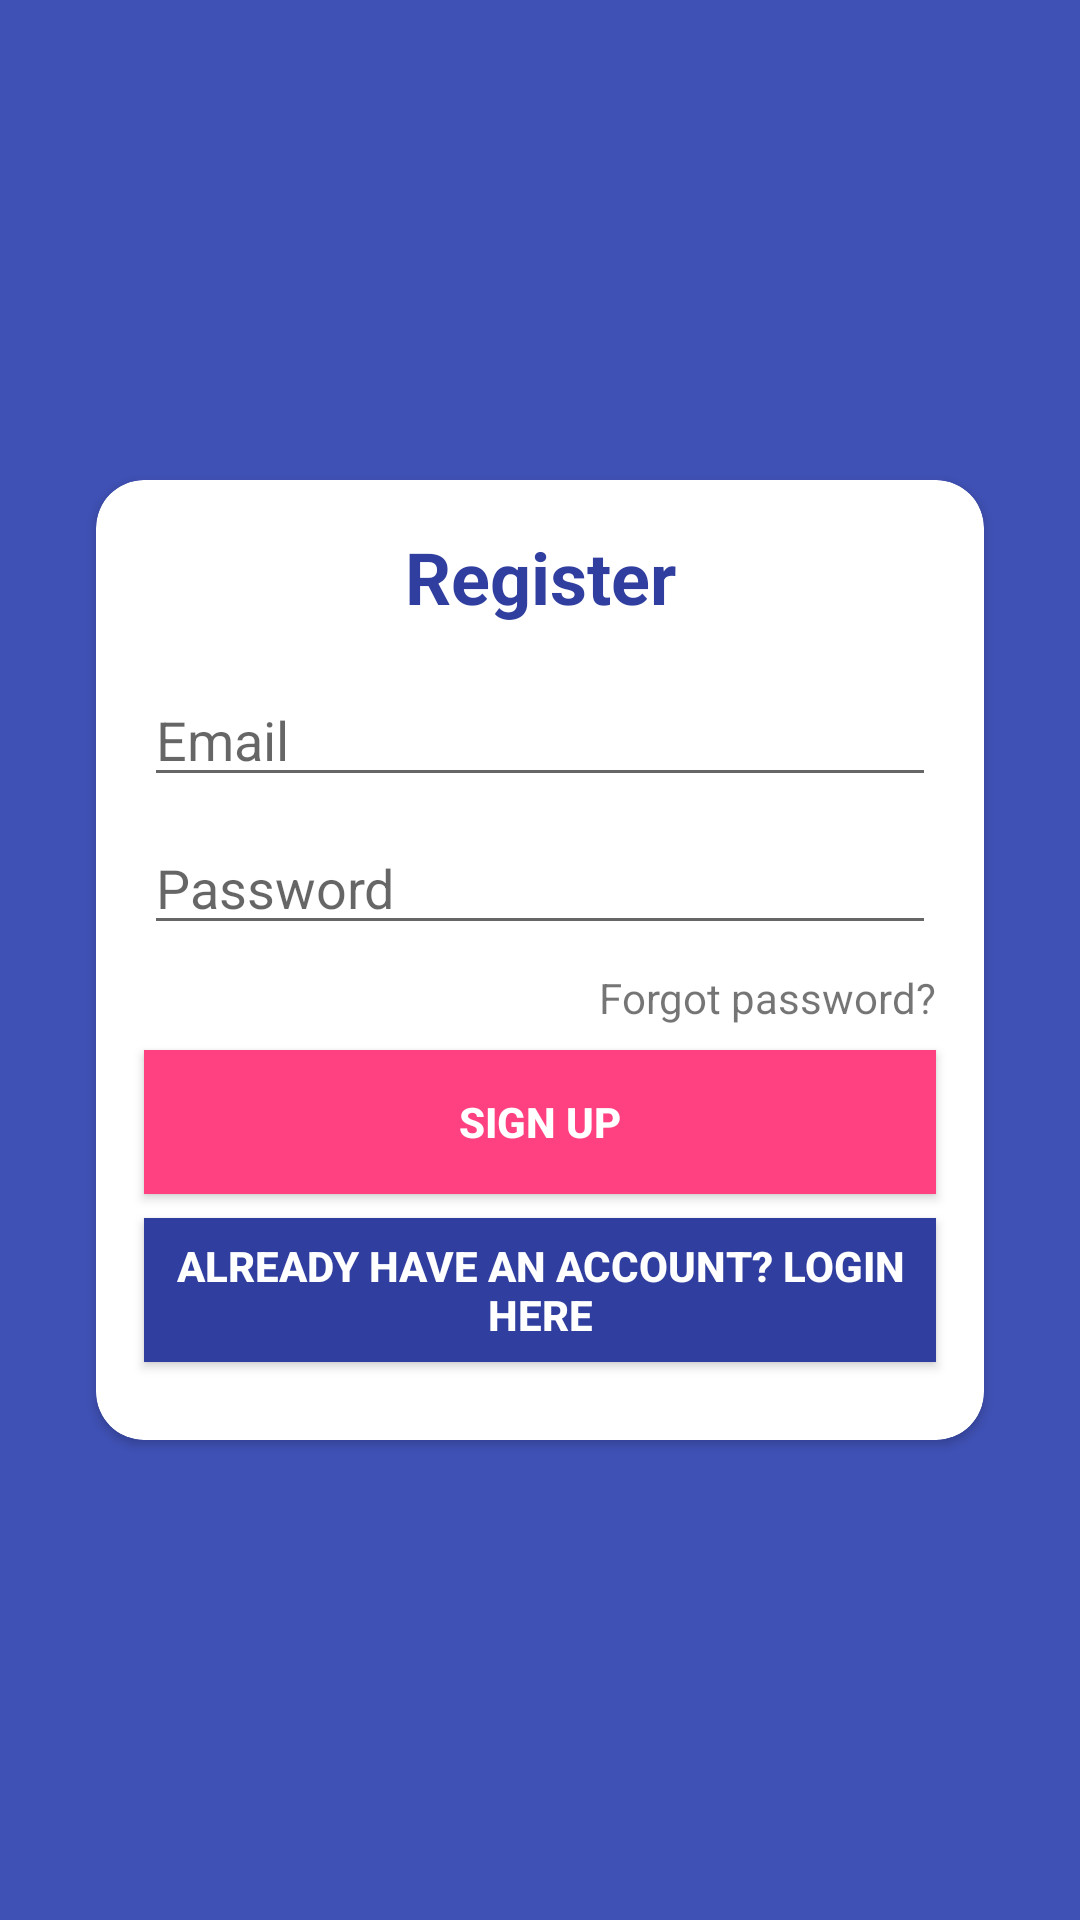

Produce the Android XML layout that renders to this screen, including the resource entries it uses.
<!-- AndroidManifest.xml: application theme Theme.BacaDulu -->
<!-- res/layout/activity_register.xml -->
<?xml version="1.0" encoding="utf-8"?>
<androidx.constraintlayout.widget.ConstraintLayout xmlns:android="http://schemas.android.com/apk/res/android"
    xmlns:app="http://schemas.android.com/apk/res-auto"
    xmlns:tools="http://schemas.android.com/tools"
    android:layout_width="match_parent"
    android:layout_height="match_parent"
    tools:context=".LoginActivity"
    android:background="@color/colorPrimary">

    <androidx.cardview.widget.CardView
        android:id="@+id/cardView"
        android:layout_width="0dp"
        android:layout_height="320dp"
        android:layout_marginStart="32dp"
        android:layout_marginEnd="32dp"
        app:cardCornerRadius="16dp"
        app:layout_constraintBottom_toBottomOf="parent"
        app:layout_constraintEnd_toEndOf="parent"
        app:layout_constraintStart_toStartOf="parent"
        app:layout_constraintTop_toTopOf="parent">
        <androidx.constraintlayout.widget.ConstraintLayout
            android:layout_width="match_parent"
            android:layout_height="match_parent">

            <EditText
                android:id="@+id/etEmail"
                android:layout_width="0dp"
                android:layout_height="wrap_content"
                android:layout_marginStart="16dp"
                android:layout_marginTop="16dp"
                android:layout_marginEnd="16dp"
                android:ems="10"
                android:hint="Email"
                android:inputType="textEmailAddress"
                android:textColor="@color/colorAccent"
                app:layout_constraintEnd_toEndOf="parent"
                app:layout_constraintHorizontal_bias="0.0"
                app:layout_constraintStart_toStartOf="parent"
                app:layout_constraintTop_toBottomOf="@+id/textView" />

            <TextView
                android:id="@+id/textView"
                android:layout_width="wrap_content"
                android:layout_height="wrap_content"
                android:layout_marginTop="16dp"
                android:text="Register"
                android:textColor="@color/colorPrimaryDark"
                android:textSize="24sp"
                android:textStyle="bold"
                app:layout_constraintEnd_toEndOf="parent"
                app:layout_constraintStart_toStartOf="parent"
                app:layout_constraintTop_toTopOf="parent" />

            <EditText
                android:id="@+id/etPassword"
                android:layout_width="0dp"
                android:layout_height="wrap_content"
                android:layout_marginTop="8dp"
                android:ems="10"
                android:hint="Password"
                android:inputType="textPassword"
                app:layout_constraintEnd_toEndOf="@+id/etEmail"
                app:layout_constraintStart_toStartOf="@+id/etEmail"
                app:layout_constraintTop_toBottomOf="@+id/etEmail" />

            <TextView
                android:id="@+id/btnForgotPassword"
                android:layout_width="wrap_content"
                android:layout_height="wrap_content"
                android:layout_marginTop="8dp"
                android:text="Forgot password?"
                app:layout_constraintEnd_toEndOf="@+id/etPassword"
                app:layout_constraintTop_toBottomOf="@+id/etPassword" />

            <Button
                android:id="@+id/btnSignUp"
                android:layout_width="0dp"
                android:layout_height="wrap_content"
                android:layout_marginTop="8dp"
                android:background="@color/colorAccent"
                android:text="SIGN UP"
                android:textColor="#FFFFFF"
                android:textStyle="bold"
                app:layout_constraintEnd_toEndOf="@+id/etPassword"
                app:layout_constraintStart_toStartOf="@+id/etPassword"
                app:layout_constraintTop_toBottomOf="@+id/btnForgotPassword" />

            <Button
                android:id="@+id/btnLogin"
                android:layout_width="0dp"
                android:layout_height="wrap_content"
                android:layout_marginTop="8dp"
                android:background="@color/colorPrimaryDark"
                android:text="ALREADY HAVE AN ACCOUNT? LOGIN HERE"
                android:textColor="#FFFFFF"
                android:textStyle="bold"
                app:layout_constraintEnd_toEndOf="@+id/btnSignUp"
                app:layout_constraintStart_toStartOf="@+id/btnSignUp"
                app:layout_constraintTop_toBottomOf="@+id/btnSignUp" />
        </androidx.constraintlayout.widget.ConstraintLayout>
    </androidx.cardview.widget.CardView>

</androidx.constraintlayout.widget.ConstraintLayout>
<!-- resources referenced by this layout -->
<resources>
  <color name="colorAccent">#FF4081</color>
  <color name="colorPrimary">#3F51B5</color>
  <color name="colorPrimaryDark">#303F9F</color>
  <style name="Theme.BacaDulu" parent="Theme.MaterialComponents.DayNight.DarkActionBar">
          
          <item name="colorPrimary">@color/purple_500</item>
          <item name="colorPrimaryVariant">@color/purple_700</item>
          <item name="colorOnPrimary">@color/white</item>
          
          <item name="colorSecondary">@color/teal_200</item>
          <item name="colorSecondaryVariant">@color/teal_700</item>
          <item name="colorOnSecondary">@color/black</item>
          
          <item name="android:statusBarColor" tools:targetApi="l">?attr/colorPrimaryVariant</item>
          
      </style>
  <color name="purple_500">#FF6200EE</color>
  <color name="purple_700">#FF3700B3</color>
  <color name="white">#FFFFFFFF</color>
  <color name="teal_200">#FF03DAC5</color>
  <color name="teal_700">#FF018786</color>
  <color name="black">#FF000000</color>
</resources>
